Run: headless pygame with SDL's dummy video driver; simulated clock (each Clock.tick advances the game by its frame time, no real sleeping); random seed 0; keys injected as events and as key.get_pressed() state; mouse plan: one left click at the window centre at the start of phase 2, then a move to the lower-right quarter at the start of phase 3.
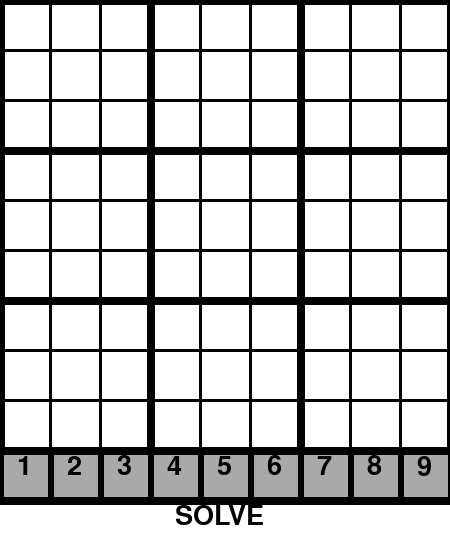
Frame 1 of 4 · flips 1–60 · no input
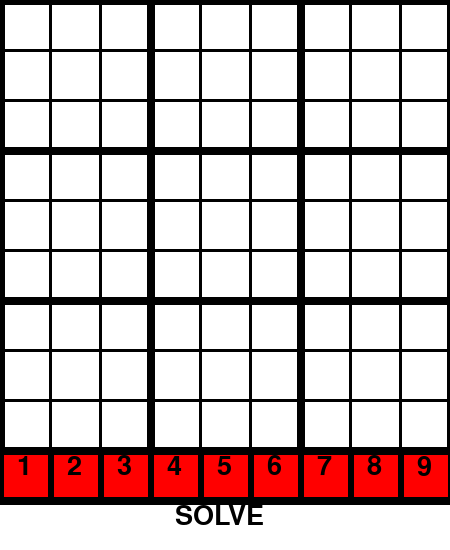
Frame 2 of 4 · flips 61–180 · clicked the window centre · tapped SPACE, RETURN · held RIGHT (→), D
Frame 3 of 4 · flips 181–300 · moved the mouse to the lower-right quarter · held DOWN (↓), S · screen unchanged from frame 2, image omitted
Frame 4 of 4 · flips 301–420 · held LEFT (←), A, UP (↑), W · screen unchanged from frame 3, image omitted

The pygame program that drew these frames:

import pygame
from typing import List, Optional


class Playground:
    def __init__(self) -> None:
        self.board: Optional[List[List[int]]] = [[None for _ in range(9)] for _ in range(9)]

    def checkRowCol(self, row: int, col: int, num: int) -> bool:
        for i in range(9):
            if self.board[i][col] == num or self.board[row][i] == num:
                return False
        return True

    def checkBox(self, row: int, col: int, num: int) -> bool:
        for i in range(3):
            for j in range(3):
                if self.board[row - row % 3 + i][col - col % 3 + j] == num:
                    return False
        return True

    def isEnd(self) -> bool:
        for row in range(9):
            for col in range(9):
                if self.board[row][col] is None:
                    return False
        return True

    def insert(self, row: int, col: int, num: int) -> bool:
        if self.checkRowCol(row, col, num) and self.checkBox(row, col, num):
            self.board[row][col] = num
            return True
        return True


BLACK = (0, 0, 0)
WHITE = (255, 255, 255)
GREEN = (0, 255, 0)
RED = (255, 0, 0)
BLUE = (30,144,255)
GREY = (169,169,169)


MARGIN = 10
WIDTH = 50
HEIGHT = 50


class Options:
    def __init__(self) -> None:
        self.pos = None
        self.done = False
        self.screen = None
        self.clock = None
        self.reset = False
        self.home_screen = True
        self.game_screen = False
        self.end_screen = False
        self.mouse_pos = (0, 0)
        self.screen_size = [450, 550]
        self.margin = 10
        self.width = 40
        self.height = 40
        self.avaibles = [-1 for _ in range(9)]


def init_pygame(options: Options) -> None:
    pygame.init()
    options.screen = pygame.display.set_mode(options.screen_size)
    pygame.display.set_caption("Sudoku")
    options.clock = pygame.time.Clock()
    return None


def draw_empty(column, row, options, color):
    pygame.draw.rect(options.screen, color, [WIDTH * column, HEIGHT * row, WIDTH, HEIGHT])
    return None


def drawNumber(column, row, options, number):
    font = pygame.font.SysFont('arial', 40)
    text = font.render(str(number), True, BLACK)
    options.screen.blit(text, (WIDTH * column + WIDTH // 2 - 8, HEIGHT * row + 3))


def draw_playground(playground: Playground, options: Options):
    for row in range(11):
        for column in range(9):
            
            if row < 9:
                draw_empty(column, row, options, WHITE)
                if playground.board[row][column] != None:
                    drawNumber(column, row, options, playground.board[row][column])
            if row == 9:
                if options.pos is not None and options.avaibles[column] == 0:
                    draw_empty(column, row, options, RED)
                else:
                    draw_empty(column, row, options, GREY)
                drawNumber(column, row, options, column + 1)
    
    color = WHITE
    if options.mouse_pos == 10:
        color = RED
    
    pygame.draw.rect(options.screen, color, [0, HEIGHT * 10, 450, HEIGHT])
    font = pygame.font.SysFont('arial', 40)
    text = font.render("SOLVE", True, BLACK)
    options.screen.blit(text, (WIDTH * 3 + WIDTH // 2, HEIGHT * 10 + 3))
    
    for i in range(10):
        w = 8 if i % 3 == 0 else 3
        pygame.draw.line(options.screen, BLACK, (0, 50 * i), (450, 50 * i), width = w)
        pygame.draw.line(options.screen, BLACK, (50 * i, 0), (50 * i, 450), width = w)
        pygame.draw.line(options.screen, BLACK, (50 * i, 450), (50 * i, 500), width=6)


    pygame.draw.line(options.screen, BLACK, (0, 500), (450, 500), width=8)

    return None


def end(plg: Playground):
    for i in range(9):
        for j in range(9):
            if plg.board[i][j] is None:
                return (i, j)
    return None            


def back_solve(plg: Playground):
    ok = True
    for i in range(9):
        for j in range(9):
            if plg.board[i][j] is None:
                ok = False
                break
    if ok:
        return True
    pos = end(plg)

    if pos is not None:
        for x in range(1, 10):
            if plg.checkBox(pos[0], pos[1], x) and plg.checkRowCol(pos[0], pos[1], x):
                
                plg.board[pos[0]][pos[1]] = x

                if back_solve(plg):
                    return True
                plg.board[pos[0]][pos[1]] = None
    return False
    

def avaibles(plg: Playground, row: int, col: int) -> List[int]:
    result = [0 for _ in range(9)]

    for i in range(9):
        if plg.board[i][col] != None:
            result[plg.board[i][col] - 1] = -1
        if plg.board[row][i] != None:
            result[plg.board[row][i] - 1] = -1
    for i in range(3):
        for j in range(3):
            if plg.board[row - row % 3 + i][col - col % 3 + j] != None:
                result[plg.board[row - row % 3 + i][col - col % 3 + j] - 1] = -1
    return result


def mainLoop():
    options = Options()
    init_pygame(options)
    plg = Playground()

    solve_button = False
    while True:
        for event in pygame.event.get(): 
            mas = pygame.mouse.get_pos()
            options.mouse_pos = mas[1] // WIDTH
            if event.type == pygame.QUIT:  
                pygame.quit
                return None  
            elif event.type == pygame.MOUSEBUTTONUP:
                pos = pygame.mouse.get_pos()
                row = pos[1] // HEIGHT
                col = pos[0] // WIDTH
                if row < 9 and col < 9 and not solve_button:
                    if plg.board[row][col] != None:
                        plg.board[row][col] = None
                    else:
                        options.avaibles = avaibles(plg, row, col)
                        print(options.avaibles)
                        options.pos = (row, col)
                        
                elif row == 9 and not solve_button:
                    if options.pos is not None:
                
                        print(col + 1)
                        print(plg.insert(options.pos[0], options.pos[1], col + 1))
                        options.pos = None
                elif row == 10:
                    solve_button = not solve_button

        if solve_button:
            back_solve(plg)
            solve_button = not solve_button
        draw_playground(plg, options)
        options.clock.tick(60)
        pygame.display.flip()
    
    pygame.quit()
    return None

if __name__ == "__main__":
    mainLoop()
    
